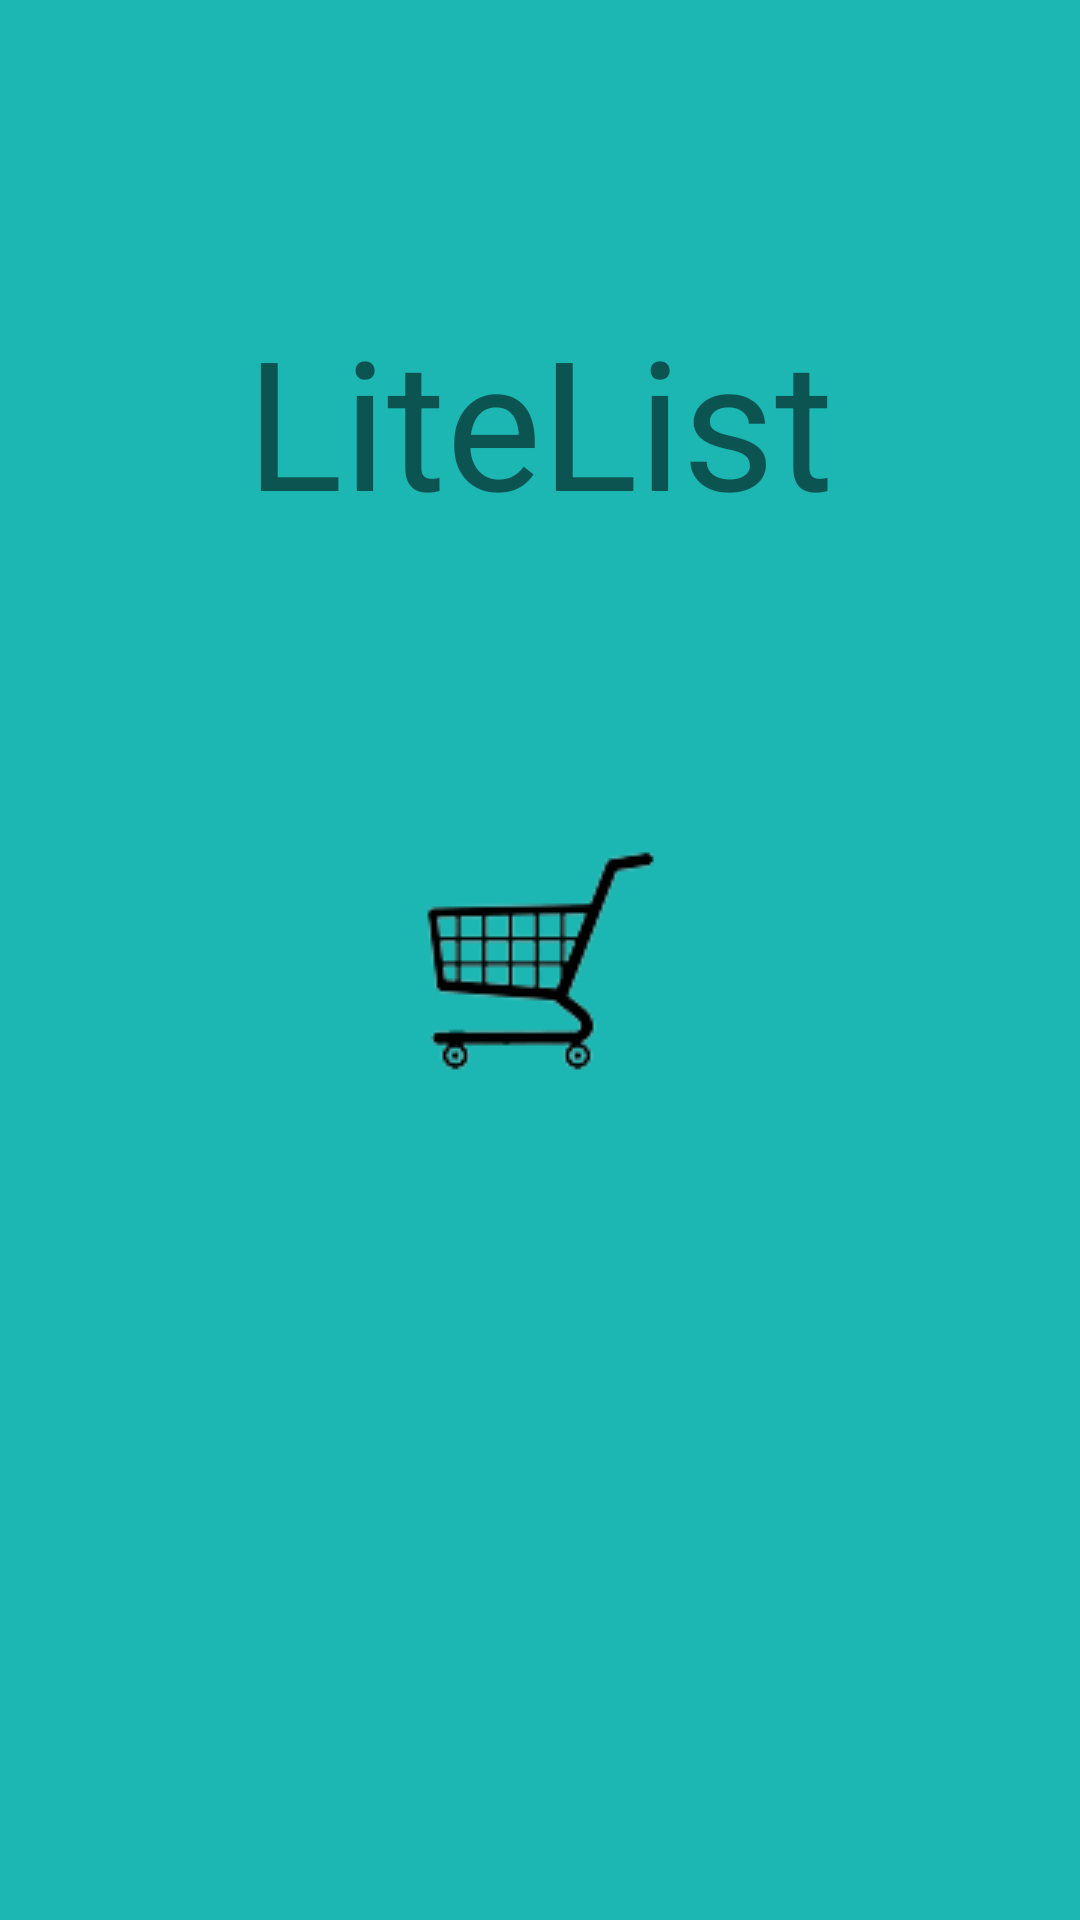

Produce the Android XML layout that renders to this screen, including the resource entries it uses.
<!-- AndroidManifest.xml: application theme Theme.LiteList -->
<!-- res/layout/activity_main.xml -->
<?xml version="1.0" encoding="utf-8"?>
<androidx.constraintlayout.widget.ConstraintLayout xmlns:android="http://schemas.android.com/apk/res/android"
    xmlns:app="http://schemas.android.com/apk/res-auto"
    xmlns:tools="http://schemas.android.com/tools"
    android:layout_width="match_parent"
    android:layout_height="match_parent"
    tools:context=".MainActivity">

    <androidx.recyclerview.widget.RecyclerView
        android:id="@+id/rvTodoItems"
        android:visibility="invisible"
        android:layout_width="match_parent"
        android:layout_height="0dp"
        app:layout_constraintBottom_toTopOf="@+id/etTodoTitle"
        app:layout_constraintEnd_toEndOf="parent"
        app:layout_constraintStart_toStartOf="parent"
        app:layout_constraintTop_toTopOf="parent" />

    <EditText
        android:id="@+id/etTodoTitle"
        android:visibility="invisible"
        android:layout_width="0dp"
        android:layout_height="wrap_content"
        android:hint="Add Item"
        app:layout_constraintBottom_toBottomOf="parent"
        app:layout_constraintEnd_toStartOf="@+id/btnAddTodo"
        app:layout_constraintStart_toStartOf="parent" />

    <Button
        android:id="@+id/btnAddTodo"
        android:visibility="invisible"
        android:layout_width="wrap_content"
        android:layout_height="wrap_content"
        android:text="Add"
        app:layout_constraintBottom_toBottomOf="parent"
        app:layout_constraintEnd_toStartOf="@+id/btnDeleteDoneTodos" />

    <Button
        android:id="@+id/btnDeleteDoneTodos"
        android:visibility="invisible"
        android:layout_width="wrap_content"
        android:layout_height="wrap_content"
        android:text="Delete"
        app:layout_constraintBottom_toBottomOf="parent"
        app:layout_constraintEnd_toEndOf="parent" />

    <Button
        android:id="@+id/checkoutButton"
        android:visibility="invisible"
        android:layout_width="wrap_content"
        android:layout_height="wrap_content"
        android:background="@drawable/logo"
        app:layout_constraintBottom_toTopOf="@+id/btnAddTodo"
        app:layout_constraintEnd_toEndOf="parent" />


    <ImageButton
        android:id="@+id/splashButton"
        android:layout_width="match_parent"
        android:layout_height="match_parent"
        android:layout_marginStart="-50dp"
        android:layout_marginTop="-50dp"
        android:layout_marginEnd="-50dp"
        android:layout_marginBottom="-50dp"
        android:backgroundTint="@color/teal"
        app:layout_constraintBottom_toBottomOf="parent"
        app:layout_constraintEnd_toEndOf="parent"
        app:layout_constraintHorizontal_bias="0.0"
        app:layout_constraintStart_toStartOf="parent"
        app:layout_constraintTop_toTopOf="parent"
        app:layout_constraintVertical_bias="0.0"
        app:srcCompat="@drawable/logo" />

    <TextView
        android:id="@+id/splashText"
        android:layout_width="wrap_content"
        android:layout_height="wrap_content"
        android:layout_marginTop="100dp"
        android:text="LiteList"
        android:textSize="60sp"
        app:layout_constraintEnd_toEndOf="parent"
        app:layout_constraintStart_toStartOf="parent"
        app:layout_constraintTop_toTopOf="parent" />
</androidx.constraintlayout.widget.ConstraintLayout>
<!-- resources referenced by this layout -->
<resources>
  <color name="teal">#1cb7b2</color>
  <!-- drawable logo: png bitmap (drawable, 5853 bytes) -->
  <style name="Theme.LiteList" parent="Theme.MaterialComponents.DayNight.NoActionBar">
          
          <item name="colorPrimary">@color/teal</item>
          <item name="colorPrimaryVariant">@color/teal</item>
          <item name="colorOnPrimary">@color/white</item>
          
          <item name="colorSecondary">@color/green</item>
          <item name="colorSecondaryVariant">@color/red</item>
          <item name="colorOnSecondary">@color/black</item>
          
          <item name="android:statusBarColor" tools:targetApi="l">?attr/colorPrimaryVariant</item>
          
      </style>
  <color name="white">#FFFFFFFF</color>
  <color name="green">#00FF00</color>
  <color name="red">#FF0000</color>
  <color name="black">#FF000000</color>
</resources>
